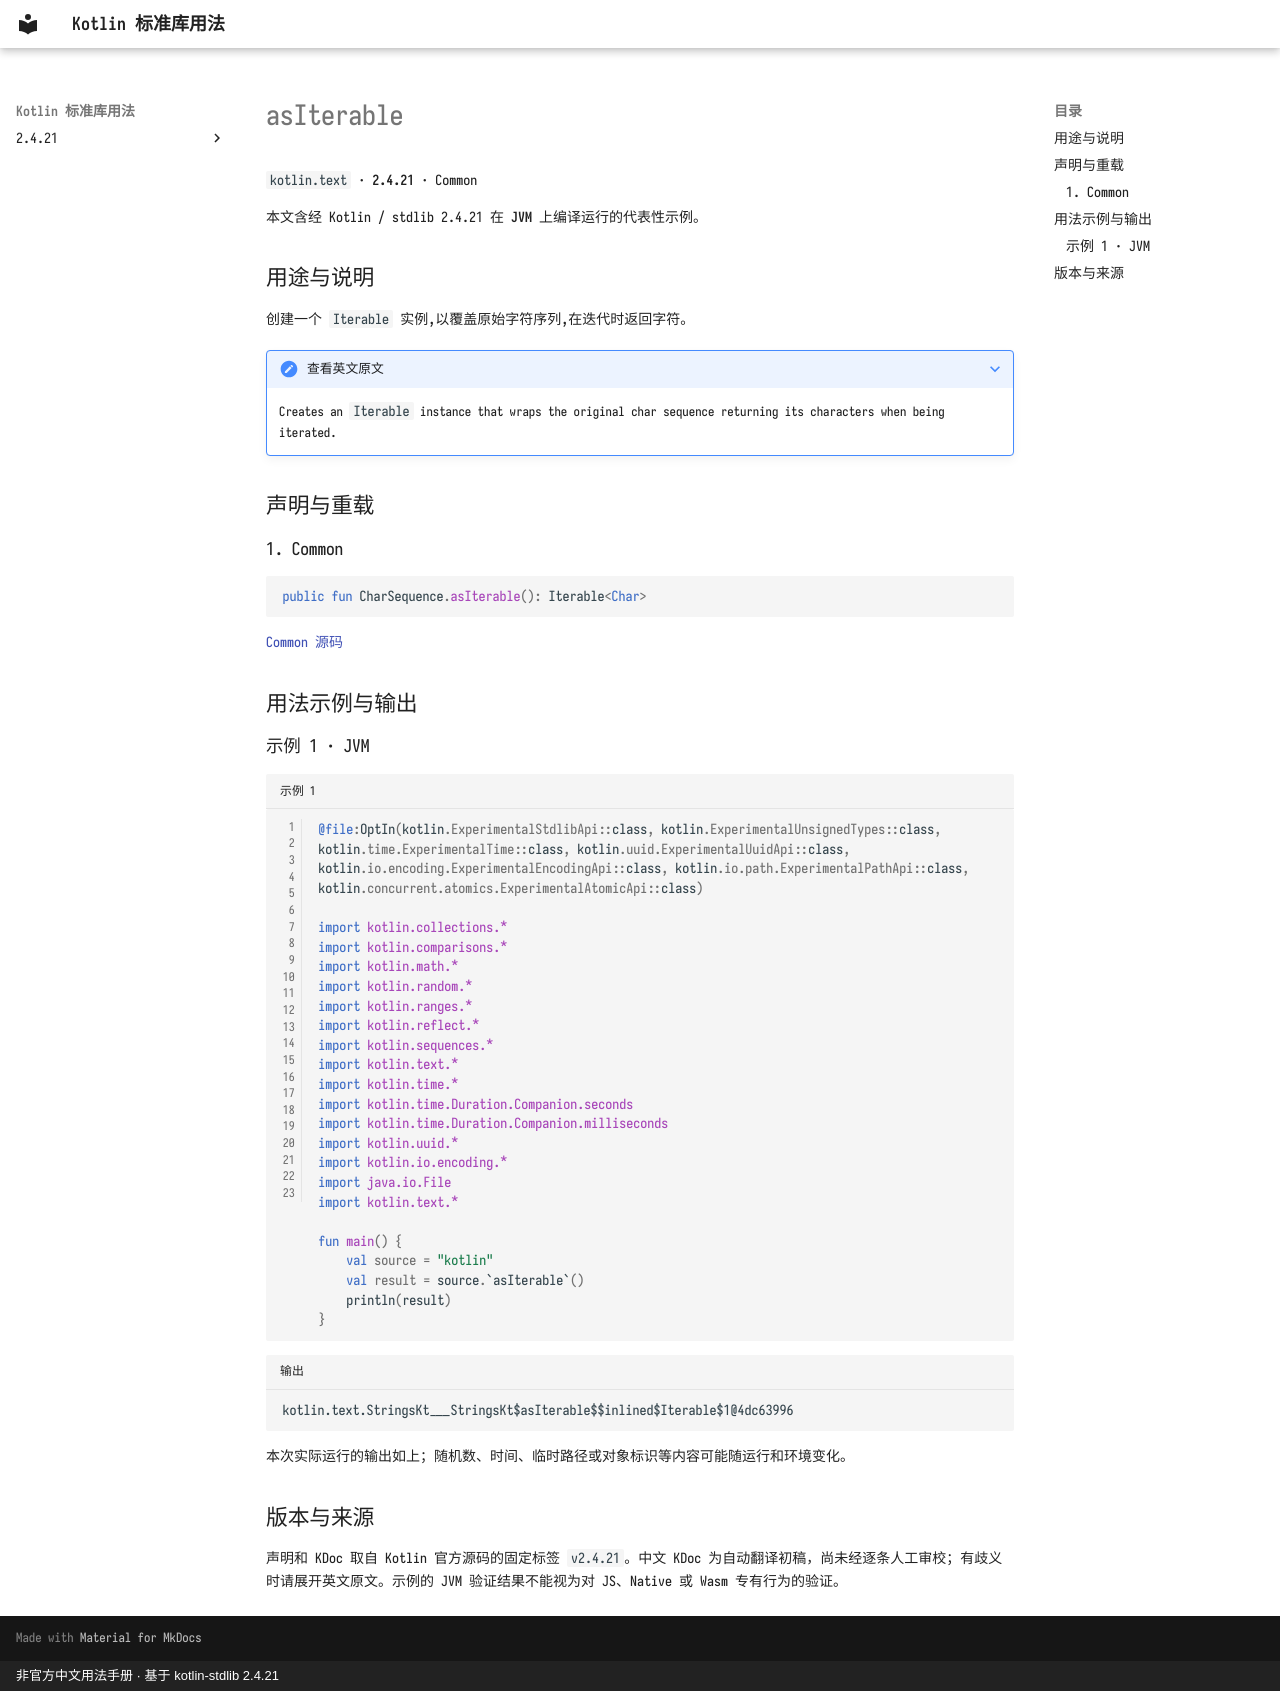

repository: oooooooko/kotlin-stdlib-docs · page: zh/api/kotlin.text/asiterable--2ddaeb5d/index.html · generator: mkdocs · copyright: 非官方中文用法手册 · 基于 kotlin-stdlib 2.4.21

# asIterable

`kotlin.text` · **2.4.21** · Common

本文含经 Kotlin / stdlib 2.4.21 在 **JVM** 上编译运行的代表性示例。

## 用途与说明

创建一个 `Iterable` 实例,以覆盖原始字符序列,在迭代时返回字符。

??? note "查看英文原文"

    Creates an `Iterable` instance that wraps the original char sequence returning its characters when being iterated.

## 声明与重载

### 1. Common

```kotlin
public fun CharSequence.asIterable(): Iterable<Char>
```

[Common 源码](https://github.com/JetBrains/kotlin/blob/v2.4.21/libraries/stdlib/common/src/generated/_Strings.kt#L2572)

## 用法示例与输出

### 示例 1 · JVM

```kotlin title="示例 1" linenums="1"
@file:OptIn(kotlin.ExperimentalStdlibApi::class, kotlin.ExperimentalUnsignedTypes::class, kotlin.time.ExperimentalTime::class, kotlin.uuid.ExperimentalUuidApi::class, kotlin.io.encoding.ExperimentalEncodingApi::class, kotlin.io.path.ExperimentalPathApi::class, kotlin.concurrent.atomics.ExperimentalAtomicApi::class)

import kotlin.collections.*
import kotlin.comparisons.*
import kotlin.math.*
import kotlin.random.*
import kotlin.ranges.*
import kotlin.reflect.*
import kotlin.sequences.*
import kotlin.text.*
import kotlin.time.*
import kotlin.time.Duration.Companion.seconds
import kotlin.time.Duration.Companion.milliseconds
import kotlin.uuid.*
import kotlin.io.encoding.*
import java.io.File
import kotlin.text.*

fun main() {
    val source = "kotlin"
    val result = source.`asIterable`()
    println(result)
}
```

```text title="输出"
kotlin.text.StringsKt___StringsKt$asIterable$$inlined$Iterable$1@4dc63996
```

本次实际运行的输出如上；随机数、时间、临时路径或对象标识等内容可能随运行和环境变化。

## 版本与来源

声明和 KDoc 取自 Kotlin 官方源码的固定标签 `v2.4.21`。中文 KDoc 为自动翻译初稿，尚未经逐条人工审校；有歧义时请展开英文原文。示例的 JVM 验证结果不能视为对 JS、Native 或 Wasm 专有行为的验证。
